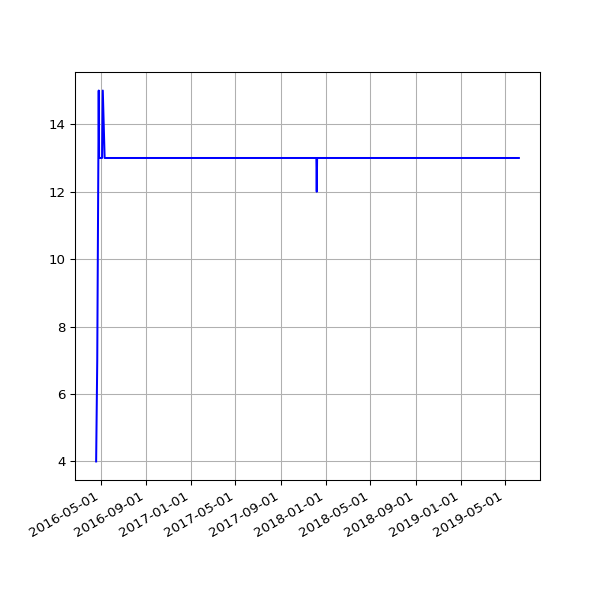

Values plotted in this chart, from the file beside it:
date, value
2016-04-19 02:16:20 +0100, 4
2016-04-22 02:20:36 +0100, 7
2016-04-26 02:20:16 +0100, 15
2016-04-27 02:54:22 +0100, 13
2016-04-30 02:21:55 +0100, 13
2016-05-01 02:23:43 +0100, 13
2016-05-02 02:59:07 +0100, 13
2016-05-03 02:59:17 +0100, 13
2016-05-04 02:52:33 +0100, 13
2016-05-05 02:59:23 +0100, 13
2016-05-07 02:38:06 +0100, 15
2016-05-12 02:25:21 +0100, 13
2016-05-14 02:26:31 +0100, 13
2016-05-15 02:24:22 +0100, 13
2016-05-20 02:24:25 +0100, 13
2016-05-21 02:35:26 +0100, 13
2016-05-22 02:40:10 +0100, 13
2016-05-23 02:44:24 +0100, 13
2016-05-24 02:38:17 +0100, 13
2016-05-25 02:25:39 +0100, 13
2016-05-27 03:44:21 +0100, 13
2016-05-31 02:25:39 +0100, 13
2016-06-01 02:30:55 +0100, 13
2016-06-02 02:24:09 +0100, 13
2016-06-03 02:26:48 +0100, 13
2016-06-04 02:34:11 +0100, 13
2016-06-05 02:26:27 +0100, 13
2016-06-08 02:31:20 +0100, 13
2016-06-09 02:28:28 +0100, 13
2016-06-10 02:36:42 +0100, 13
2016-06-11 02:26:58 +0100, 13
2016-06-12 02:22:27 +0100, 13
2016-06-13 02:18:13 +0100, 13
2016-06-14 02:19:27 +0100, 13
2016-06-15 02:28:29 +0100, 13
2016-06-16 02:25:53 +0100, 13
2016-06-17 02:22:12 +0100, 13
2016-06-18 02:21:26 +0100, 13
2016-06-19 02:21:23 +0100, 13
2016-06-20 02:26:06 +0100, 13
2016-06-21 02:31:02 +0100, 13
2016-06-22 02:21:58 +0100, 13
2016-06-23 02:21:47 +0100, 13
2016-06-24 02:35:07 +0100, 13
2016-06-25 02:58:43 +0100, 13
2016-06-26 02:29:30 +0100, 13
2016-06-27 02:37:26 +0100, 13
2016-06-28 02:46:05 +0100, 13
2016-06-29 02:35:11 +0100, 13
2016-06-30 02:25:08 +0100, 13
2016-07-01 02:22:14 +0100, 13
2016-07-02 02:27:18 +0100, 13
2016-07-03 02:21:16 +0100, 13
2016-07-04 02:31:56 +0100, 13
2016-07-05 02:23:39 +0100, 13
2016-07-06 02:42:54 +0100, 13
2016-07-07 02:23:52 +0100, 13
2016-07-08 02:32:38 +0100, 13
2016-07-09 02:23:55 +0100, 13
2016-07-10 02:22:14 +0100, 13
... 605 more rows
